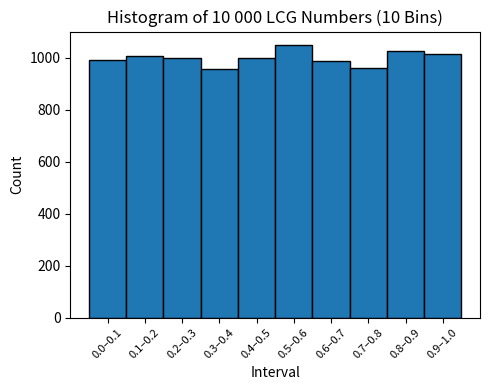
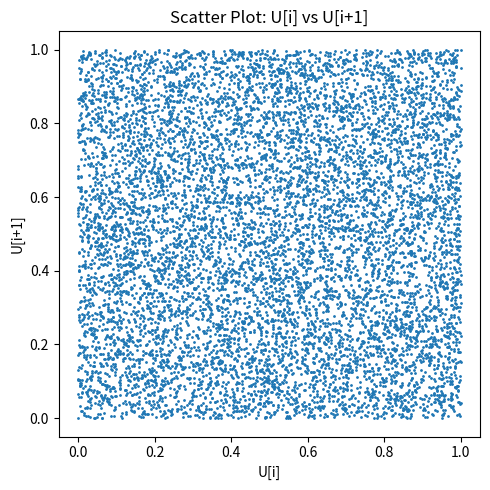

Python code for these plots, in order:
import numpy as np
import matplotlib.pyplot as plt

# Linear Congruential Generator

def lcg(a, b, M, seed, n):
    """
    Generate `n` uniform(0,1) pseudorandoms using integer LCG:
      X_{k+1} = (a * X_k + b) mod M
    Returns an array of length `n` with values X_k / M in [0, 1).
    """
    x = seed
    result = []
    for _ in range(n):
        x = (a * x + b) % M
        result.append(x / M)
    return np.array(result)

a, b, M = 16807, 0, 2**31 - 1
seed, n = 1, 10000
u = lcg(a, b, M, seed, n)
print(u)

# Histograms with 10 bins
# Define 10 bins on [0,1]:
bins = np.linspace(0, 1, 11)  # edges at 0.0, 0.1, 0.2, …, 1.0
counts = np.zeros(10, dtype=int)

# Assign each u[i] to a bin index 0..9
for val in u:
    idx = min(int(val * 10), 9)
    counts[idx] += 1

plt.figure(figsize=(5,4))
plt.bar(
    (bins[:-1] + bins[1:]) / 2,
    counts,
    width=0.1,
    edgecolor='black'
)
plt.title("Histogram of 10 000 LCG Numbers (10 Bins)")
plt.xlabel("Interval")
plt.ylabel("Count")
plt.xticks(
    np.linspace(0.05, 0.95, 10),
    [f"{i/10:.1f}–{(i+1)/10:.1f}" for i in range(10)],
    rotation=45,
    fontsize=8
)
plt.tight_layout()
plt.show()

# Scatter plot
plt.figure(figsize=(5,5))
plt.scatter(u[:-1], u[1:], s=1)
plt.title("Scatter Plot: U[i] vs U[i+1]")
plt.xlabel("U[i]")
plt.ylabel("U[i+1]")
plt.tight_layout()
plt.show()

